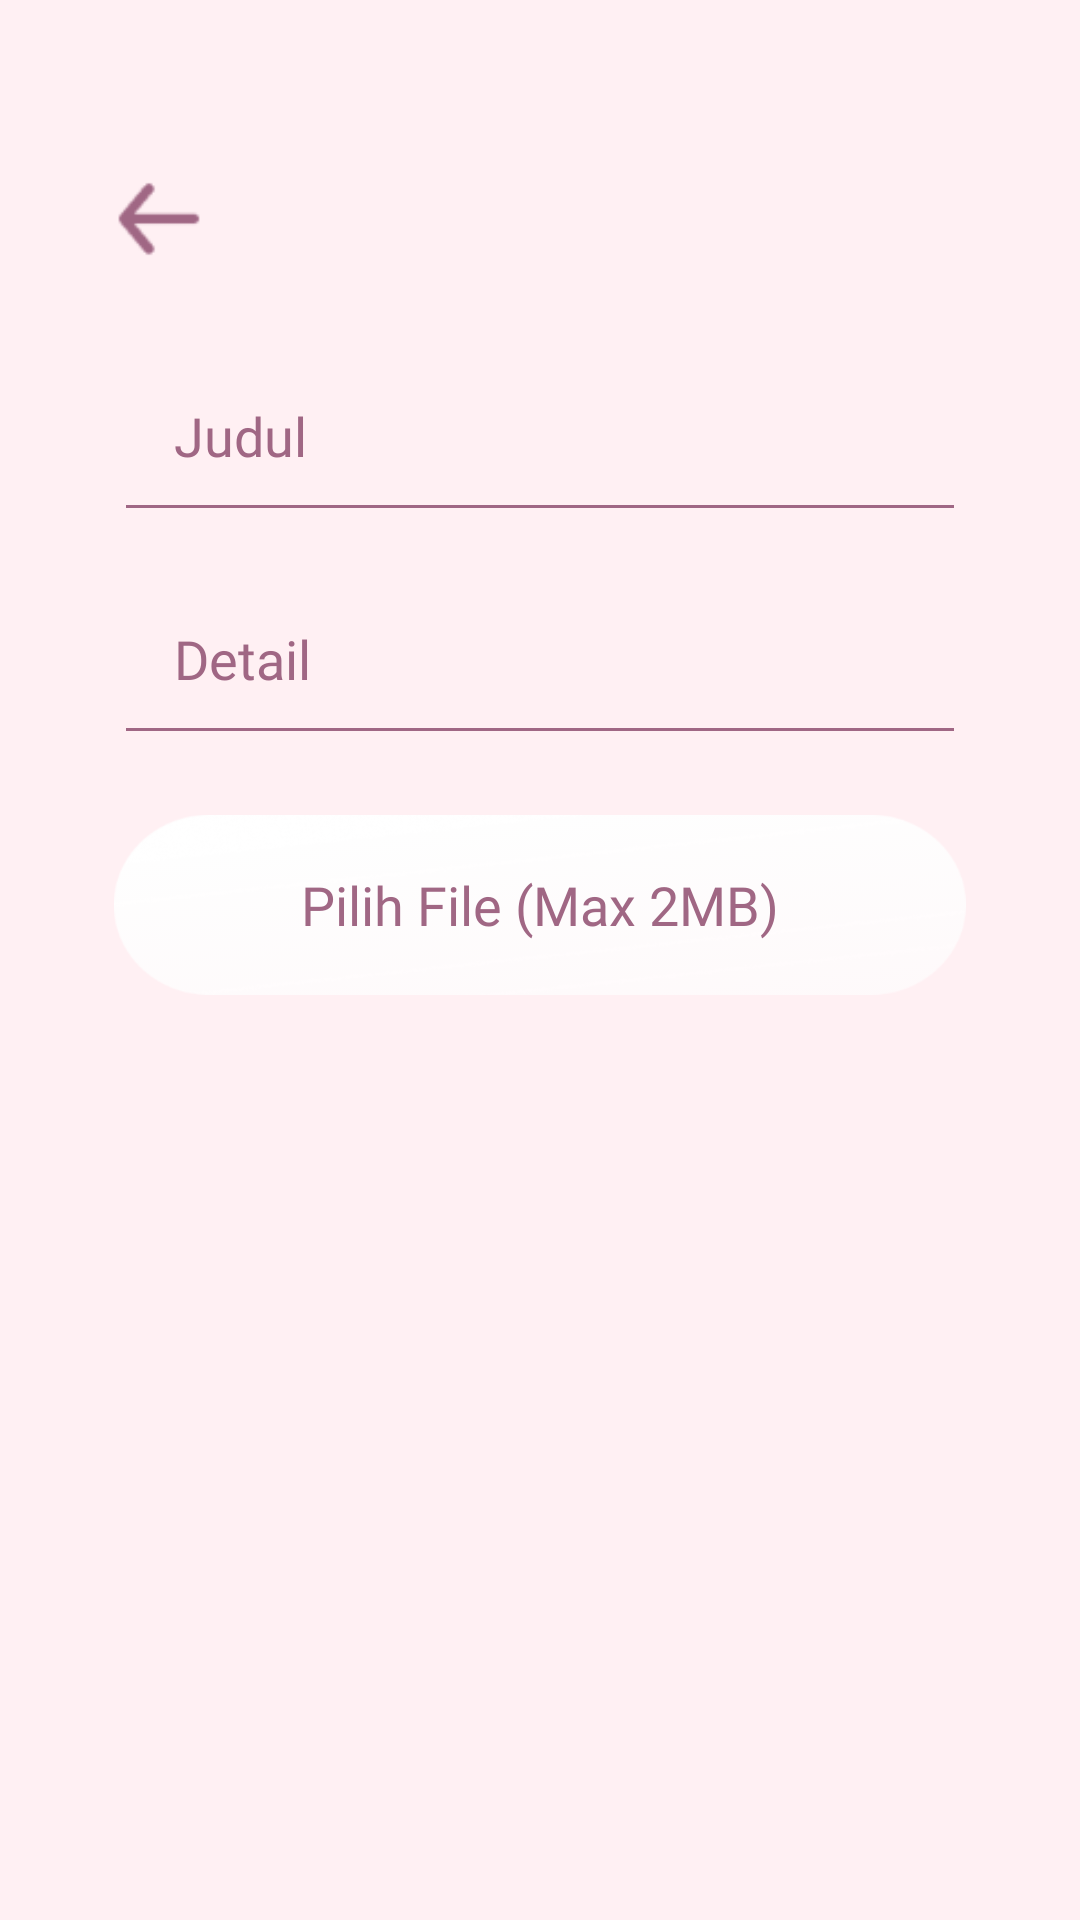

Write the Android layout XML for this screen, with the resource values it uses.
<!-- AndroidManifest.xml: application theme AppTheme -->
<!-- res/layout/activity_tambah_informasi.xml -->
<?xml version="1.0" encoding="utf-8"?>
<RelativeLayout xmlns:android="http://schemas.android.com/apk/res/android"
    xmlns:app="http://schemas.android.com/apk/res-auto"
    xmlns:tools="http://schemas.android.com/tools"
    android:layout_width="match_parent"
    android:layout_height="match_parent"
    android:background="@drawable/background_2"
    android:focusable="false"
    android:focusableInTouchMode="true"
    tools:context=".activity.LoginActivity">

    <ImageView
        android:id="@+id/tombolKembali"
        android:layout_width="40dp"
        android:layout_height="40dp"
        android:layout_marginLeft="33dp"
        android:layout_marginTop="53dp"
        android:text=""
        android:background="@drawable/tombol_kembali"
        android:clickable="true"/>

    <EditText
        android:id="@+id/judul"
        android:fontFamily="@font/wavehausbook"
        android:layout_width="match_parent"
        android:layout_height="wrap_content"
        android:layout_marginTop="20dp"
        android:layout_marginLeft="38dp"
        android:layout_marginRight="38dp"
        android:backgroundTint="@color/ungu"
        android:padding="20dp"
        android:ems="10"
        android:hint="Judul"
        android:textColorHint="@color/ungu"
        android:textColor="@color/ungu"
        android:textSize="18sp"
        android:isScrollContainer="true"
        android:inputType="textCapSentences"
        android:layout_below="@id/tombolKembali"
        android:maxLength="250"/>

    <EditText
        android:id="@+id/detail"
        android:fontFamily="@font/wavehausbook"
        android:layout_width="match_parent"
        android:layout_height="wrap_content"
        android:layout_marginTop="10dp"
        android:layout_marginLeft="38dp"
        android:layout_marginRight="38dp"
        android:backgroundTint="@color/ungu"
        android:padding="20dp"
        android:ems="10"
        android:hint="Detail"
        android:textColorHint="@color/ungu"
        android:textColor="@color/ungu"
        android:textSize="18sp"
        android:isScrollContainer="true"
        android:inputType="textCapSentences|textMultiLine"
        android:layout_below="@id/judul"/>

    <Button
        android:id="@+id/bUpload"
        android:fontFamily="@font/wavehausbook"
        android:background="@drawable/text_input_putih"
        android:layout_width="match_parent"
        android:layout_height="60dp"
        android:layout_marginTop="20dp"
        android:layout_marginLeft="38dp"
        android:layout_marginRight="38dp"
        android:text="Pilih File (Max 2MB)"
        android:textAllCaps="false"
        android:textColor="@color/ungu"
        android:textSize="18sp"
        android:layout_below="@id/detail" />

    <ImageView
        android:id="@+id/previewImg"
        android:layout_width="match_parent"
        android:layout_height="250dp"
        android:layout_below="@id/bUpload"
        android:layout_marginLeft="38dp"
        android:layout_marginTop="20dp"
        android:layout_marginRight="38dp" />

    <Button
        android:id="@+id/tombolKirim"
        android:fontFamily="@font/wavehausbook"
        android:visibility="gone"
        android:background="@drawable/tombol_pink"
        android:layout_width="match_parent"
        android:layout_height="60dp"
        android:layout_marginTop="20dp"
        android:layout_marginLeft="38dp"
        android:layout_marginRight="38dp"
        android:text="Kirim"
        android:textColor="@color/putih"
        android:textSize="18sp"
        android:layout_below="@id/previewImg" />

    <ProgressBar
        android:id="@+id/loading"
        android:layout_marginTop="35dp"
        android:layout_below="@id/tombolKirim"
        android:layout_width="match_parent"
        android:layout_height="wrap_content"
        android:indeterminateTint="@color/putih"
        android:visibility="gone"/>

</RelativeLayout>
<!-- resources referenced by this layout -->
<resources>
  <color name="putih">#FFFFFF</color>
  <color name="ungu">#A06784</color>
  <!-- drawable background_2: png bitmap (drawable-hdpi, 3565 bytes) -->
  <!-- drawable text_input_putih: png bitmap (drawable-hdpi, 7525 bytes) -->
  <!-- drawable tombol_kembali: png bitmap (drawable-hdpi, 587 bytes) -->
  <!-- drawable tombol_pink: png bitmap (drawable-hdpi, 21502 bytes) -->
  <style name="AppTheme" parent="Theme.AppCompat.Light.NoActionBar">
          
          <item name="colorPrimary">@color/colorPrimary</item>
          <item name="colorPrimaryDark">@color/colorPrimaryDark</item>
          <item name="colorAccent">@color/colorAccent</item>
  
          <item name="android:statusBarColor">@color/colorPrimary</item>
      </style>
  <color name="colorPrimary">#F2CBD0</color>
  <color name="colorPrimaryDark">#F2CBD0</color>
  <color name="colorAccent">#D81B60</color>
</resources>
